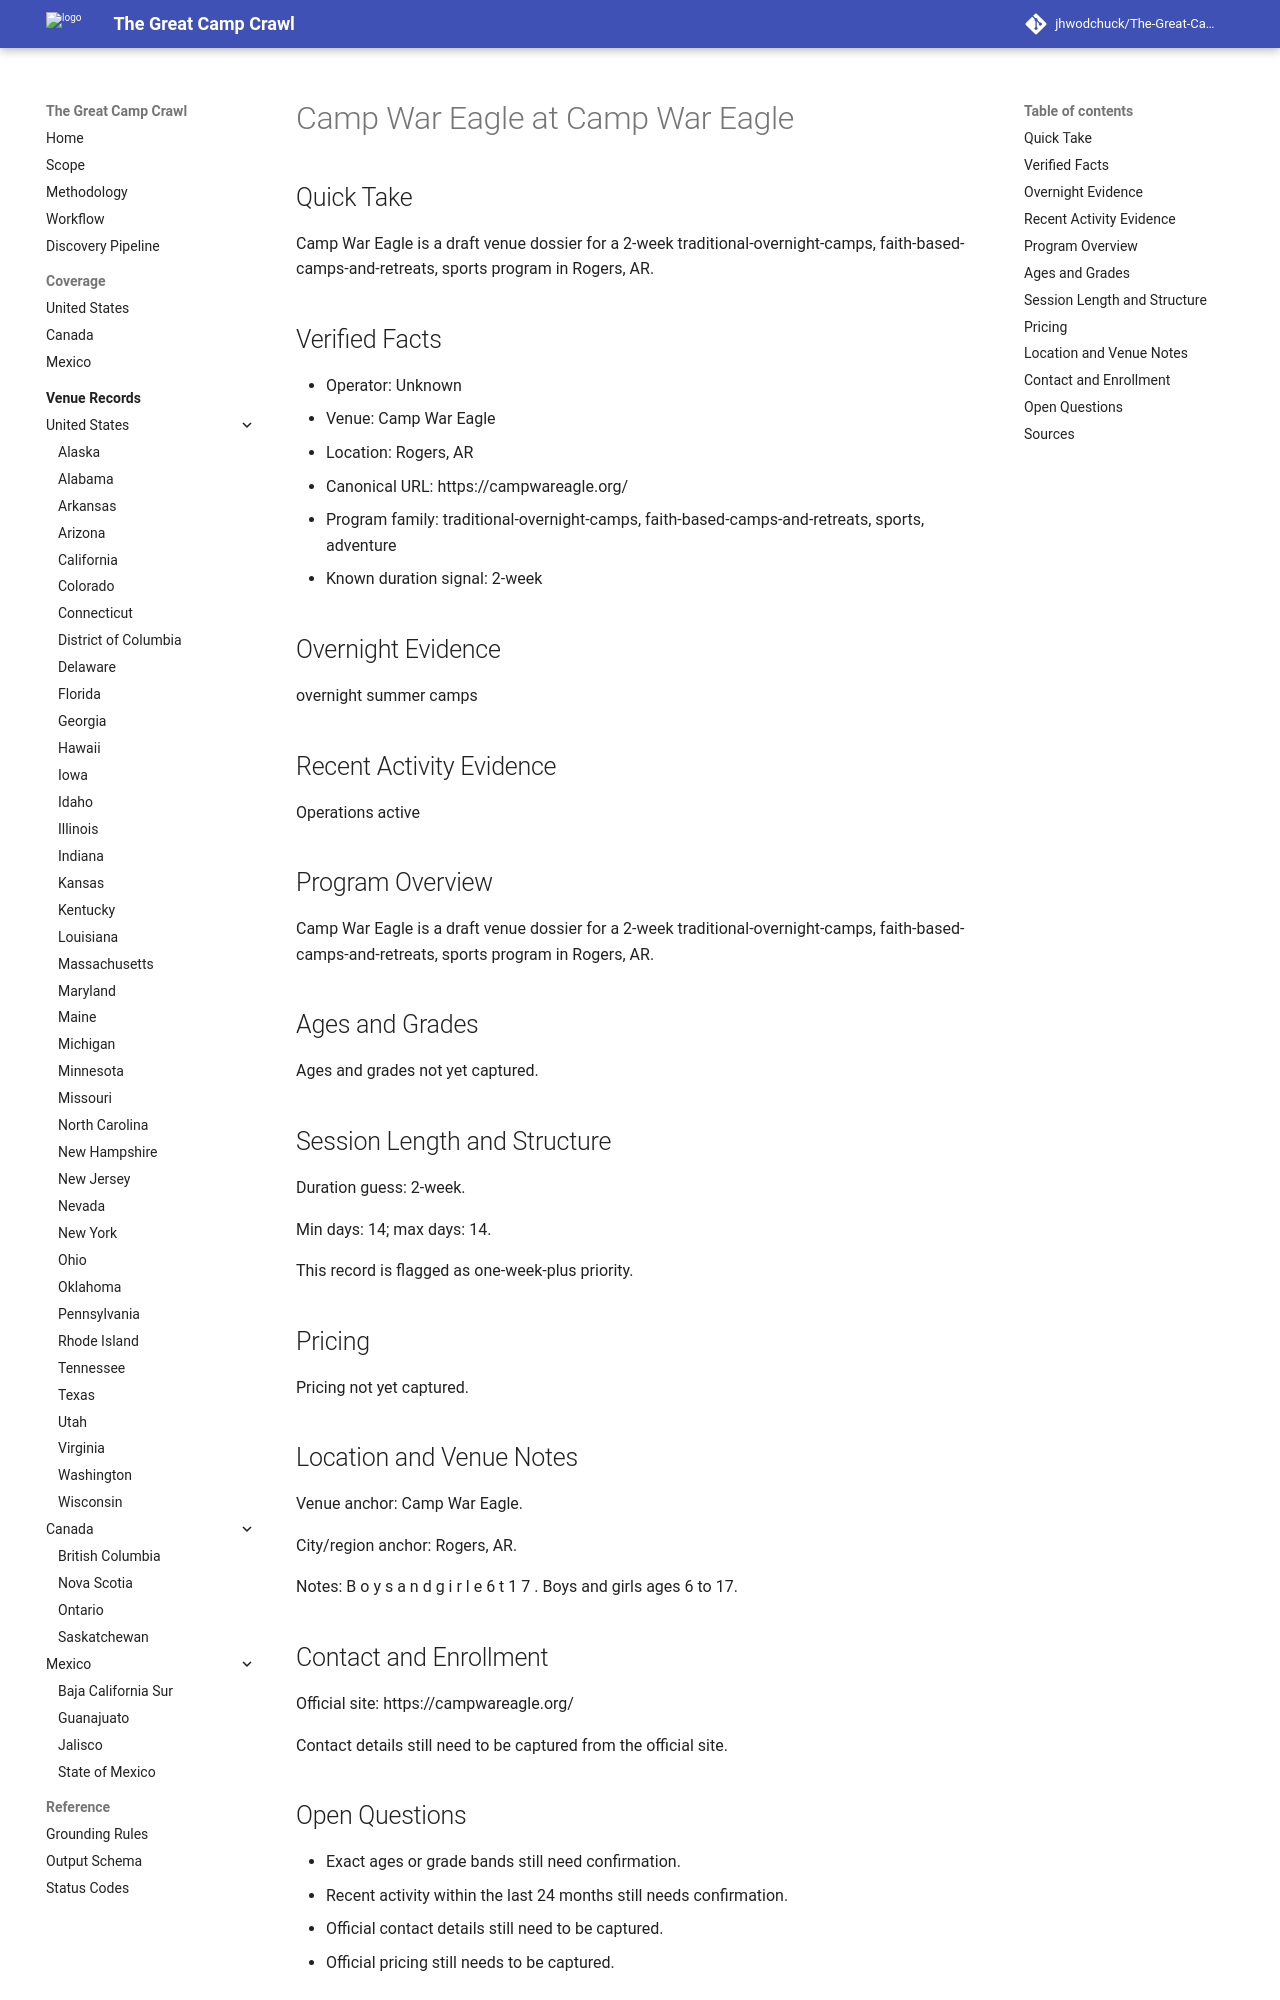

repository: jhwodchuck/The-Great-Camp-Crawl · page: camps/us/ar/camp-war-eagle--us-ar-rogers-camp-war-eagle--cand-us-ar-rogers-camp-war-eagle-camp-war-eagle/index.html · generator: mkdocs

---
record_id: cand-us-ar-rogers-camp-war-eagle-camp-war-eagle
camp_id: camp-war-eagle
venue_id: us-ar-rogers-camp-war-eagle
name: Camp War Eagle
display_name: Camp War Eagle at Camp War Eagle
country: US
country_name: United States
region: AR
region_name: Arkansas
city: Rogers
venue_name: Camp War Eagle
program_family:
- traditional-overnight-camps
- faith-based-camps-and-retreats
- sports
- adventure
camp_types:
- christian
- sports
- adventure
priority_flags:
  college_precollege: false
  one_week_plus: true
languages_found:
- en
source_language_primary: en
activity_status: unknown
activity_evidence_window_months: 24
duration:
  min_days: 14
  max_days: 14
pricing:
  currency: USD
  amount_min: null
  amount_max: null
  boarding_included: null
ages:
  min: null
  max: null
grades:
  min: null
  max: null
operator:
  name: ''
  type: camp-operator
website:
  canonical_url: https://campwareagle.org
  admissions_url: null
  session_dates_url: https://campwareagle.org
  pricing_url: null
contact:
  email: null
  phone: null
location:
  address: null
  postal_code: null
  latitude: null
  longitude: null
verification:
  overnight_confirmed: true
  active_past_2_years_confirmed: false
  confidence: medium
  last_verified: '2026-04-13'
evidence:
  overnight_source_url: https://campwareagle.org
  recent_activity_source_url: null
  duration_source_url: https://campwareagle.org
  pricing_source_url: null
tags:
- us
- ar
- rogers
- traditional-overnight-camps
- faith-based-camps-and-retreats
- sports
- adventure
- christian
draft_status: draft
---

# Camp War Eagle at Camp War Eagle

## Quick Take
Camp War Eagle is a draft venue dossier for a 2-week traditional-overnight-camps, faith-based-camps-and-retreats, sports program in Rogers, AR.

## Verified Facts
- Operator: Unknown
- Venue: Camp War Eagle
- Location: Rogers, AR
- Canonical URL: https://campwareagle.org/
- Program family: traditional-overnight-camps, faith-based-camps-and-retreats, sports, adventure
- Known duration signal: 2-week

## Overnight Evidence
overnight summer camps

## Recent Activity Evidence
Operations active

## Program Overview
Camp War Eagle is a draft venue dossier for a 2-week traditional-overnight-camps, faith-based-camps-and-retreats, sports program in Rogers, AR.

## Ages and Grades
Ages and grades not yet captured.

## Session Length and Structure
Duration guess: 2-week.

Min days: 14; max days: 14.

This record is flagged as one-week-plus priority.

## Pricing
Pricing not yet captured.

## Location and Venue Notes
Venue anchor: Camp War Eagle.

City/region anchor: Rogers, AR.

Notes: B o y s a n d g i r l e 6 t 1 7 . Boys and girls ages 6 to 17.

## Contact and Enrollment
Official site: https://campwareagle.org/

Contact details still need to be captured from the official site.
